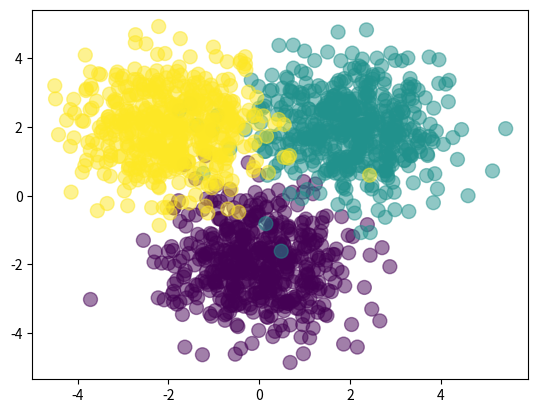

Here is the Python script that generated this plot:
import numpy as np
import matplotlib.pyplot as plt

Nclass = 500 #num of samples
#generate gaussian clouds
X1 = np.random.randn(Nclass, 2) + np.array([0, -2]) #gaussian cloud centered around (0, -2)
X2 = np.random.randn(Nclass, 2) + np.array([2, 2]) #gaussian cloud centered around (2, 2)
X3 = np.random.randn(Nclass, 2) + np.array([-2, 2]) #gaussian cloud centered around (-2, 2)
X = np.vstack([X1, X2, X3])

Y = np.array([0]*Nclass + [1]*Nclass + [2]*Nclass)
plt.scatter(X[:,0], X[:,1], c = Y, s=100, alpha=0.5)
plt.show()

D = 2
M = 3 #hidden layer size
K = 3 #num of classes

#initialize the weigths
W1 = np.random.randn (D, M)
b1 = np.random. randn (M)
W2 = np.random.randn(M, K)
b2 = np.random. randn (K)

def forward_action(X, W1, b1, W2, b2):
    Z = 1 / (1 + np.exp(-X.dot(W1) - b1))
    A = Z.dot(W2) + b2
    expA = np.exp(A)
    Y = expA / expA.sum(axis = 1, keepdims = True)
    return Y

def classification_rate(Y, P):
    n_correct = 0
    n_total = 0
    for i in range(len(Y)):
         n_total += 1
         if Y[i] == P[i]:
            n_correct += 1
    return float(n_correct) / n_total
    
P_Y_given_X = forward_action(X, W1, b1, W2, b2)
P = np.argmax(P_Y_given_X, axis = 1)
assert(len(P)==len(Y))

print("Classification rate for randomly chosen weights:", classification_rate(Y,P))

